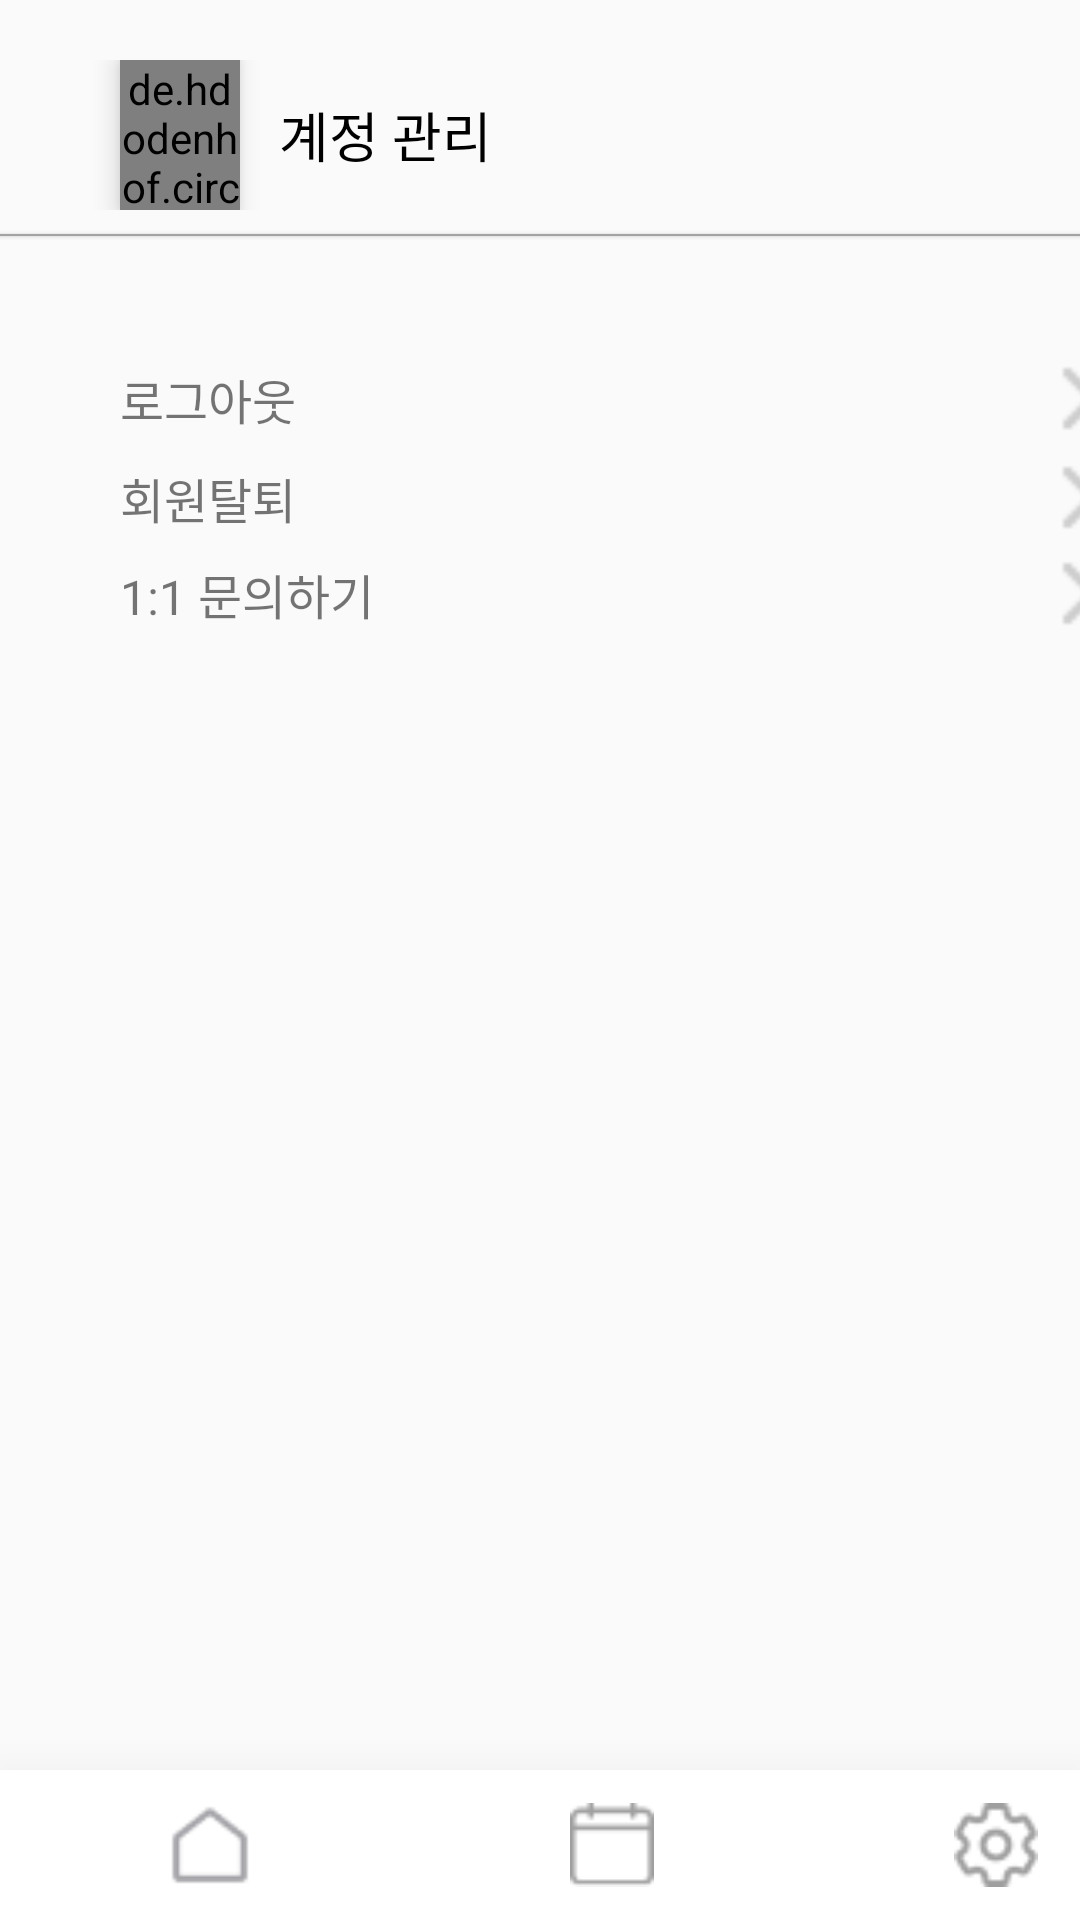

Here is an Android app screen rendered from its layout file. Give the layout XML and the strings, colors and styles it references.
<!-- AndroidManifest.xml: application theme Theme.RemoveSplashScreenTheme -->
<!-- res/layout/activity_setting.xml -->
<?xml version="1.0" encoding="utf-8"?>
<androidx.constraintlayout.widget.ConstraintLayout xmlns:android="http://schemas.android.com/apk/res/android"
    android:layout_width="match_parent"
    android:layout_height="match_parent"
    xmlns:app="http://schemas.android.com/apk/res-auto">


    <LinearLayout
        android:id="@+id/frame_intro"
        android:layout_width="match_parent"
        android:layout_height="wrap_content"
        android:layout_marginTop="20dp"
        android:orientation="horizontal"
        app:layout_constraintEnd_toEndOf="parent"
        app:layout_constraintLeft_toLeftOf="parent"
        app:layout_constraintStart_toStartOf="parent"
        app:layout_constraintTop_toTopOf="parent">

        <de.hdodenhof.circleimageview.CircleImageView
            android:id="@+id/circleImageView"
            android:layout_width="40dp"
            android:layout_height="50dp"
            android:layout_gravity="center_vertical"
            android:layout_marginStart="40dp"
            android:elevation="5dp"
            android:src="@drawable/logo_white"
            app:layout_constraintLeft_toLeftOf="parent"
            app:layout_constraintStart_toStartOf="parent"
            app:layout_constraintTop_toTopOf="parent" />

        <TextView
            android:id="@+id/titleSetting"
            android:layout_width="wrap_content"
            android:layout_height="wrap_content"
            android:layout_gravity="center_vertical"
            android:layout_marginStart="13dp"
            android:text="계정 관리"
            android:textColor="#000000"
            android:textSize="18dp"
            app:layout_constraintBottom_toTopOf="@+id/linearLayout"
            app:layout_constraintStart_toEndOf="@+id/circleImageView"
            app:layout_constraintTop_toTopOf="parent"
            app:layout_constraintVertical_bias="0.452" />


    </LinearLayout>

    <View
        android:layout_width="match_parent"
        android:layout_height="0.5dp"
        android:layout_marginTop="8dp"
        android:background="#A3A3A3"
        android:elevation="1dp"
        app:layout_constraintEnd_toEndOf="parent"
        app:layout_constraintLeft_toLeftOf="parent"
        app:layout_constraintStart_toStartOf="parent"
        app:layout_constraintTop_toBottomOf="@+id/frame_intro" />

    <LinearLayout
        android:id="@+id/linearLayout"
        android:layout_width="match_parent"
        android:layout_height="wrap_content"
        android:orientation="horizontal"
        app:layout_constraintBottom_toBottomOf="parent"
        app:layout_constraintEnd_toEndOf="parent"
        app:layout_constraintHorizontal_bias="0.0"
        app:layout_constraintLeft_toLeftOf="parent"
        app:layout_constraintRight_toRightOf="parent"
        app:layout_constraintStart_toStartOf="parent"
        app:layout_constraintTop_toTopOf="parent"
        app:layout_constraintVertical_bias="0.197">

        <TextView
            android:layout_width="wrap_content"
            android:layout_height="wrap_content"
            android:layout_gravity="center_vertical"
            android:layout_marginLeft="40dp"
            android:text="로그아웃"
            android:textSize="16dp" />

        <ImageButton
            android:id="@+id/logout"
            android:layout_width="23dp"
            android:layout_height="23dp"
            android:layout_marginLeft="250dp"
            android:adjustViewBounds="true"
            android:background="#00ffffff"
            android:scaleType="fitCenter"
            android:src="@drawable/ic_right" />

    </LinearLayout>

    <LinearLayout
        android:layout_width="match_parent"
        android:layout_height="wrap_content"
        android:orientation="horizontal"
        app:layout_constraintBottom_toBottomOf="parent"
        app:layout_constraintEnd_toEndOf="parent"
        app:layout_constraintHorizontal_bias="0.0"
        app:layout_constraintLeft_toLeftOf="parent"
        app:layout_constraintRight_toRightOf="parent"
        app:layout_constraintStart_toStartOf="parent"
        app:layout_constraintTop_toTopOf="parent"
        app:layout_constraintVertical_bias="0.25">

        <TextView
            android:layout_width="wrap_content"
            android:layout_height="wrap_content"
            android:layout_gravity="center_vertical"
            android:layout_marginLeft="40dp"
            android:text="회원탈퇴"
            android:textSize="16dp" />

        <ImageButton
            android:id="@+id/signout"
            android:layout_width="23dp"
            android:layout_height="23dp"
            android:layout_marginLeft="250dp"
            android:adjustViewBounds="true"
            android:background="#00ffffff"
            android:scaleType="fitCenter"
            android:src="@drawable/ic_right" />

    </LinearLayout>

    <LinearLayout
        android:layout_width="match_parent"
        android:layout_height="wrap_content"
        android:orientation="horizontal"
        app:layout_constraintBottom_toBottomOf="parent"
        app:layout_constraintEnd_toEndOf="parent"
        app:layout_constraintHorizontal_bias="0.0"
        app:layout_constraintLeft_toLeftOf="parent"
        app:layout_constraintRight_toRightOf="parent"
        app:layout_constraintStart_toStartOf="parent"
        app:layout_constraintTop_toTopOf="parent"
        app:layout_constraintVertical_bias="0.302">

        <TextView
            android:layout_width="wrap_content"
            android:layout_height="wrap_content"
            android:layout_gravity="center_vertical"
            android:layout_marginLeft="40dp"
            android:text="1:1 문의하기"
            android:textSize="16dp" />

        <ImageButton
            android:id="@+id/contact"
            android:layout_width="23dp"
            android:layout_height="23dp"
            android:layout_marginLeft="224dp"
            android:adjustViewBounds="true"
            android:background="#00ffffff"
            android:scaleType="fitCenter"
            android:src="@drawable/ic_right" />

    </LinearLayout>

    <LinearLayout
        android:layout_width="match_parent"
        android:layout_height="50dp"
        android:elevation="25dp"
        android:background="#FFFFFF"
        android:orientation="horizontal"
        app:layout_constraintLeft_toLeftOf="parent"
        app:layout_constraintRight_toRightOf="parent"
        app:layout_constraintBottom_toBottomOf="parent">

        <ImageButton
            android:id="@+id/ic_home"
            android:layout_width="40dp"
            android:layout_height="40dp"
            android:layout_gravity="center_vertical"
            android:adjustViewBounds="true"
            android:scaleType="fitCenter"
            android:background="#ffffff"
            android:layout_marginLeft="50dp"
            android:src="@drawable/ic_home_event"/>
        <ImageButton
            android:id="@+id/ic_calendar"
            android:layout_width="28dp"
            android:layout_height="28dp"
            android:layout_gravity="center_vertical"
            android:adjustViewBounds="true"
            android:scaleType="fitCenter"
            android:background="#ffffff"
            android:layout_marginLeft="100dp"
            android:src="@drawable/ic_calendar_event"/>
        <ImageButton
            android:id="@+id/ic_setting"
            android:layout_width="28dp"
            android:layout_height="28dp"
            android:layout_gravity="center_vertical"
            android:adjustViewBounds="true"
            android:scaleType="fitCenter"
            android:background="#ffffff"
            android:layout_marginLeft="100dp"
            android:src="@drawable/ic_setting_event"/>

    </LinearLayout>


</androidx.constraintlayout.widget.ConstraintLayout>
<!-- resources referenced by this layout -->
<resources>
  <!-- drawable ic_calendar_event (drawable) -->
  <?xml version="1.0" encoding="utf-8"?>
  <selector xmlns:android="http://schemas.android.com/apk/res/android">
      <item android:state_selected="true"
          android:drawable="@drawable/ic_calendar"/>
      <item android:drawable="@drawable/ic_calendar_no"/>
  
  </selector>
  <!-- drawable ic_home_event (drawable) -->
  <?xml version="1.0" encoding="utf-8"?>
  <selector xmlns:android="http://schemas.android.com/apk/res/android">
      <item android:state_selected="true"
          android:drawable="@drawable/ic_home"/>
      <item android:drawable="@drawable/ic_home_no"/>
  
  </selector>
  <!-- drawable ic_right: png bitmap (drawable-v24, 240 bytes) -->
  <!-- drawable ic_setting_event (drawable) -->
  <?xml version="1.0" encoding="utf-8"?>
  <selector xmlns:android="http://schemas.android.com/apk/res/android">
      <item android:state_selected="true"
          android:drawable="@drawable/ic_setting"/>
      <item android:drawable="@drawable/ic_setting_no"/>
  
  </selector>
  <!-- drawable logo_white: png bitmap (drawable-v24, 11234 bytes) -->
  <style name="Theme.RemoveSplashScreenTheme" parent="@style/AppTheme">
          <item name="android:windowIsTranslucent">true</item>
      </style>
  <!-- drawable ic_calendar: png bitmap (drawable, 776 bytes) -->
  <!-- drawable ic_calendar_no: png bitmap (drawable, 494 bytes) -->
  <!-- drawable ic_home: png bitmap (drawable, 858 bytes) -->
  <!-- drawable ic_home_no: png bitmap (drawable, 534 bytes) -->
  <!-- drawable ic_setting: png bitmap (drawable, 1838 bytes) -->
  <!-- drawable ic_setting_no: png bitmap (drawable, 1243 bytes) -->
  <style name="AppTheme" parent="Theme.AppCompat.Light.DarkActionBar">
          
          <item name="colorPrimary">@color/colorPrimary</item>
          <item name="colorPrimaryDark">@color/colorPrimary</item>
          <item name="colorAccent">@color/colorAccent</item>
  
          <item name="windowActionBar">false</item>
          <item name="windowNoTitle">true</item>
      </style>
  <color name="colorPrimary">#E39A9A</color>
  <color name="colorAccent">#8E8C8C</color>
</resources>
